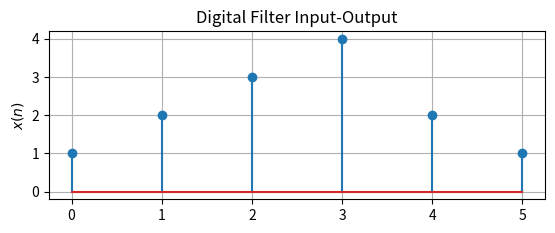

Write the Python code that produced this figure.
import numpy as np
import matplotlib.pyplot as plt
#If using termux
#import subprocess
#import shlex
#end if



x=np.array([1.0,2.0,3.0,4.0,2.0,1.0])
k = 20
y = np.zeros(20)

#subplots
plt.subplot(2, 1, 1)
plt.stem(range(0,6),x)
plt.title('Digital Filter Input-Output')
plt.ylabel('$x(n)$')
plt.grid()# minor

plt.show()